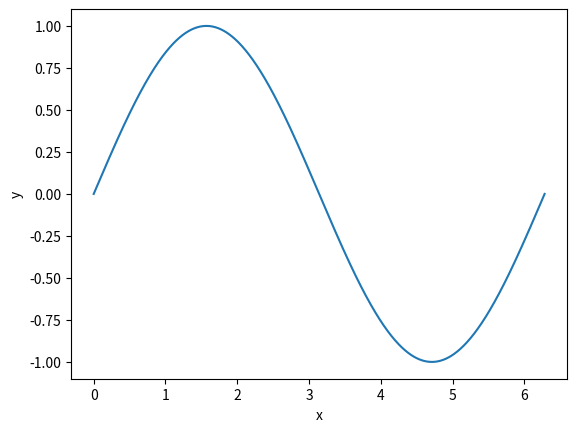

The matplotlib source for this figure:
import numpy as np
import matplotlib.pyplot as plt

x = np.linspace(0,2*np.pi,1000)
y = np.sin(x)

plt.figure()
plt.plot(x,y)
plt.xlabel('x')
plt.ylabel('y')
plt.show()
